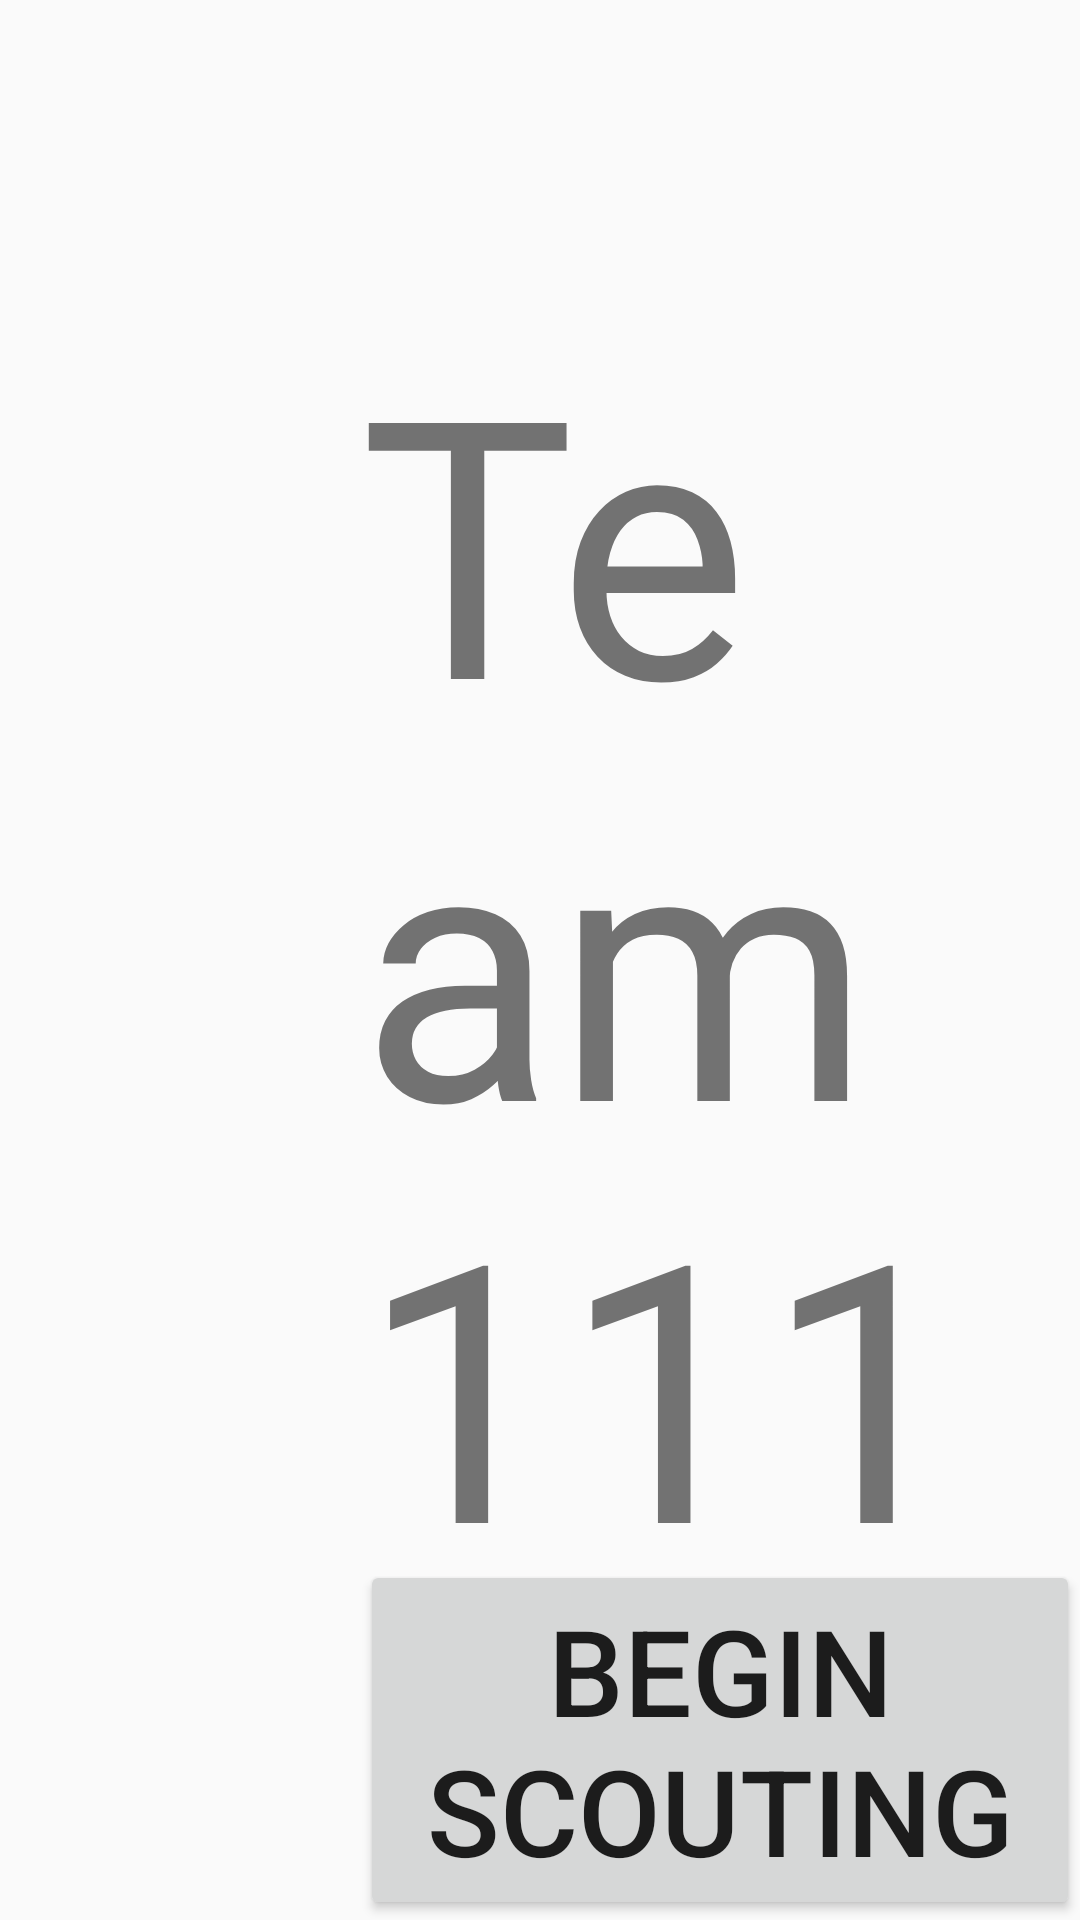

The Android layout XML behind this screen, and the referenced resources:
<!-- AndroidManifest.xml: application theme AppTheme -->
<!-- res/layout/fragment_pit_scouting_main.xml -->
<LinearLayout xmlns:android="http://schemas.android.com/apk/res/android"
    xmlns:tools="http://schemas.android.com/tools"
    android:layout_width="match_parent"
    android:layout_height="match_parent"
    android:orientation="horizontal"
    tools:context="org.wildstang.wildrank.androidv2.fragments.MatchScoutingMainFragment">

    <LinearLayout
        android:layout_width="0dp"
        android:layout_height="match_parent"
        android:layout_weight="1">

        <ListView
            android:id="@+id/match_list"
            android:layout_width="match_parent"
            android:layout_height="match_parent" />
    </LinearLayout>

    <RelativeLayout
        android:layout_width="0dp"
        android:layout_height="match_parent"
        android:layout_weight="2">

        <LinearLayout
            android:id="@+id/team_number_container"
            android:layout_width="match_parent"
            android:layout_height="match_parent"
            android:gravity="center">

            <TextView
                android:id="@+id/team_number"
                android:layout_width="wrap_content"
                android:layout_height="wrap_content"
                android:text="Team 111"
                android:textSize="120sp" />
        </LinearLayout>

        <Button
            android:id="@id/begin_scouting"
            android:layout_width="match_parent"
            android:layout_height="wrap_content"
            android:layout_above="@id/team_number_container"
            android:layout_alignParentBottom="true"
            android:text="Begin Scouting"
            android:textSize="40sp" />

    </RelativeLayout>


</LinearLayout>
<!-- resources referenced by this layout -->
<resources>
  <style name="AppTheme" parent="Theme.AppCompat.Light.DarkActionBar">
          
  
      </style>
</resources>
